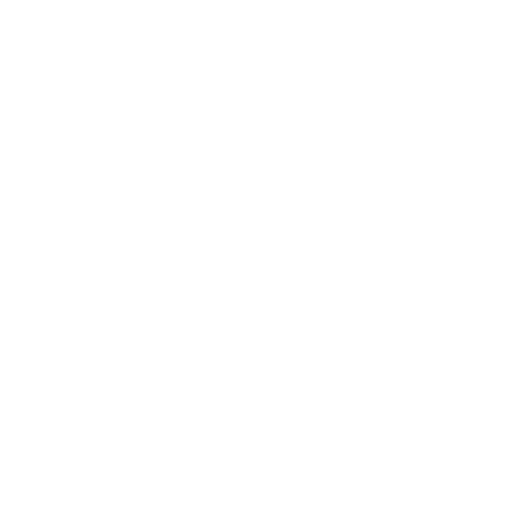
t = 0.00 s
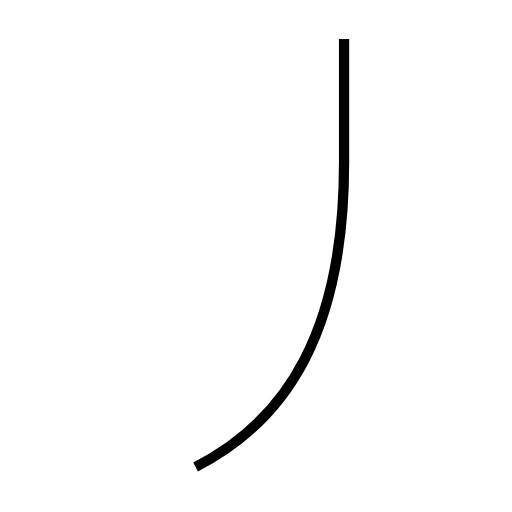
t = 1.41 s
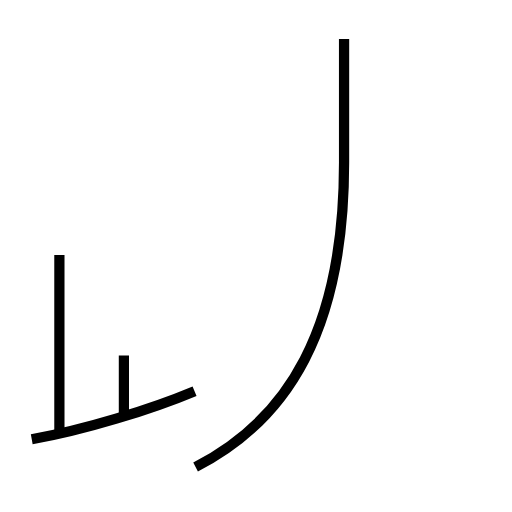
t = 2.60 s
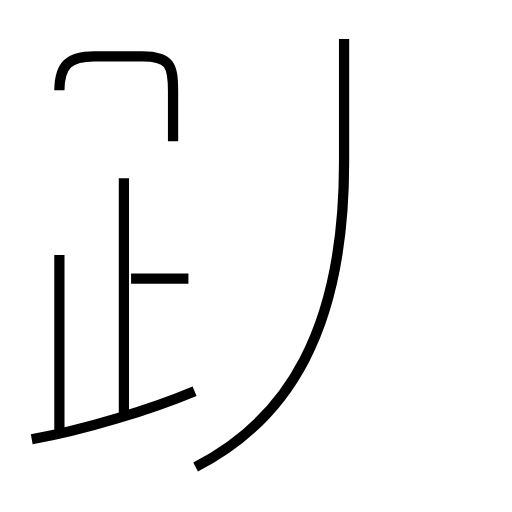
t = 3.91 s
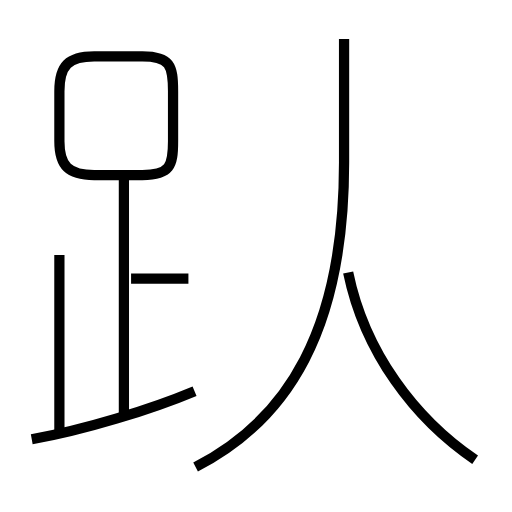
t = 5.20 s
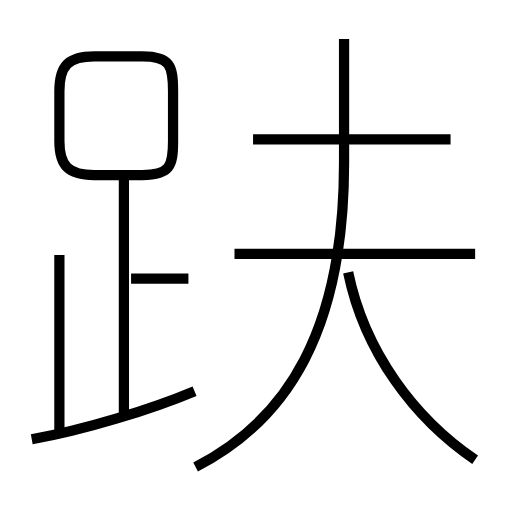
t = 6.49 s

The animated SVG that drew these frames (rendered in a browser with its animation timeline set to each time). Animation: 9 SMIL elements (animate=9); one cycle of 6.49 s.

<?xml version='1.0' encoding='utf-8'?>
<svg viewBox="0.0 -6.0 50.0 50.0" version="1.1" xmlns="http://www.w3.org/2000/svg"><rect x="-1000" y="-1000" width="2000" height="2000" stroke="white" fill="white" /><g style="fill:none;stroke:#000000;stroke-width:1"><path d="M 19.1 1.6 C 28.1 -3.0 33.6 -11.8 33.6 -28.1 L 33.6 -40.2 " transform="translate(0.0 38.0)" stroke-dasharray="47.07443455802735" stroke-dashoffset="47.07443455802735"><animate attributeName="stroke-dashoffset" from="47.07443455802735" to="0" dur="1.4122330367408205s" begin="0s" fill="freeze" /></path><path d="M 3.1 -1.1 C 8.2 -2.0 14.7 -4.0 19.0 -5.8 " transform="translate(0.0 38.0)" stroke-dasharray="16.608325628084483" stroke-dashoffset="16.608325628084483"><animate attributeName="stroke-dashoffset" from="16.608325628084483" to="0" dur="0.49824976884253447s" begin="1.4122330367408205s" fill="freeze" /></path><path d="M 5.8 -1.9 L 5.8 -19.1 " transform="translate(0.0 38.0)" stroke-dasharray="17.200000000000003" stroke-dashoffset="17.200000000000003"><animate attributeName="stroke-dashoffset" from="17.200000000000003" to="0" dur="0.516s" begin="1.910482805583355s" fill="freeze" /></path><path d="M 12.1 -3.5 L 12.1 -26.6 " transform="translate(0.0 38.0)" stroke-dasharray="23.1" stroke-dashoffset="23.1"><animate attributeName="stroke-dashoffset" from="23.1" to="0" dur="0.6930000000000001s" begin="2.4264828055833547s" fill="freeze" /></path><path d="M 18.4 -16.8 L 12.8 -16.8 " transform="translate(0.0 38.0)" stroke-dasharray="5.599999999999998" stroke-dashoffset="5.599999999999998"><animate attributeName="stroke-dashoffset" from="5.599999999999998" to="0" dur="0.16799999999999993s" begin="3.119482805583355s" fill="freeze" /></path><path d="M 16.9 -30.2 L 16.9 -35.1 C 16.9 -37.6 16.6 -38.5 13.9 -38.5 L 9.2 -38.5 C 6.7 -38.5 5.8 -37.6 5.8 -35.1 L 5.8 -30.2 C 5.8 -27.8 6.7 -26.9 9.2 -26.9 L 13.9 -26.9 C 16.6 -26.9 16.9 -27.8 16.9 -30.2 Z " transform="translate(0.0 38.0)" stroke-dasharray="41.17359893412811" stroke-dashoffset="41.17359893412811"><animate attributeName="stroke-dashoffset" from="41.17359893412811" to="0" dur="1.2352079680238433s" begin="3.2874828055833545s" fill="freeze" /></path><path d="M 46.4 0.9 C 40.5 -3.1 35.6 -9.6 34.0 -17.4 " transform="translate(0.0 38.0)" stroke-dasharray="22.654908952278138" stroke-dashoffset="22.654908952278138"><animate attributeName="stroke-dashoffset" from="22.654908952278138" to="0" dur="0.6796472685683441s" begin="4.522690773607198s" fill="freeze" /></path><path d="M 46.4 -19.2 L 22.9 -19.2 " transform="translate(0.0 38.0)" stroke-dasharray="23.5" stroke-dashoffset="23.5"><animate attributeName="stroke-dashoffset" from="23.5" to="0" dur="0.705s" begin="5.202338042175542s" fill="freeze" /></path><path d="M 44.0 -30.4 L 24.7 -30.4" transform="translate(0.0 38.0)" stroke-dasharray="19.3" stroke-dashoffset="19.3"><animate attributeName="stroke-dashoffset" from="19.3" to="0" dur="0.579s" begin="5.907338042175542s" fill="freeze" /></path></g></svg>
